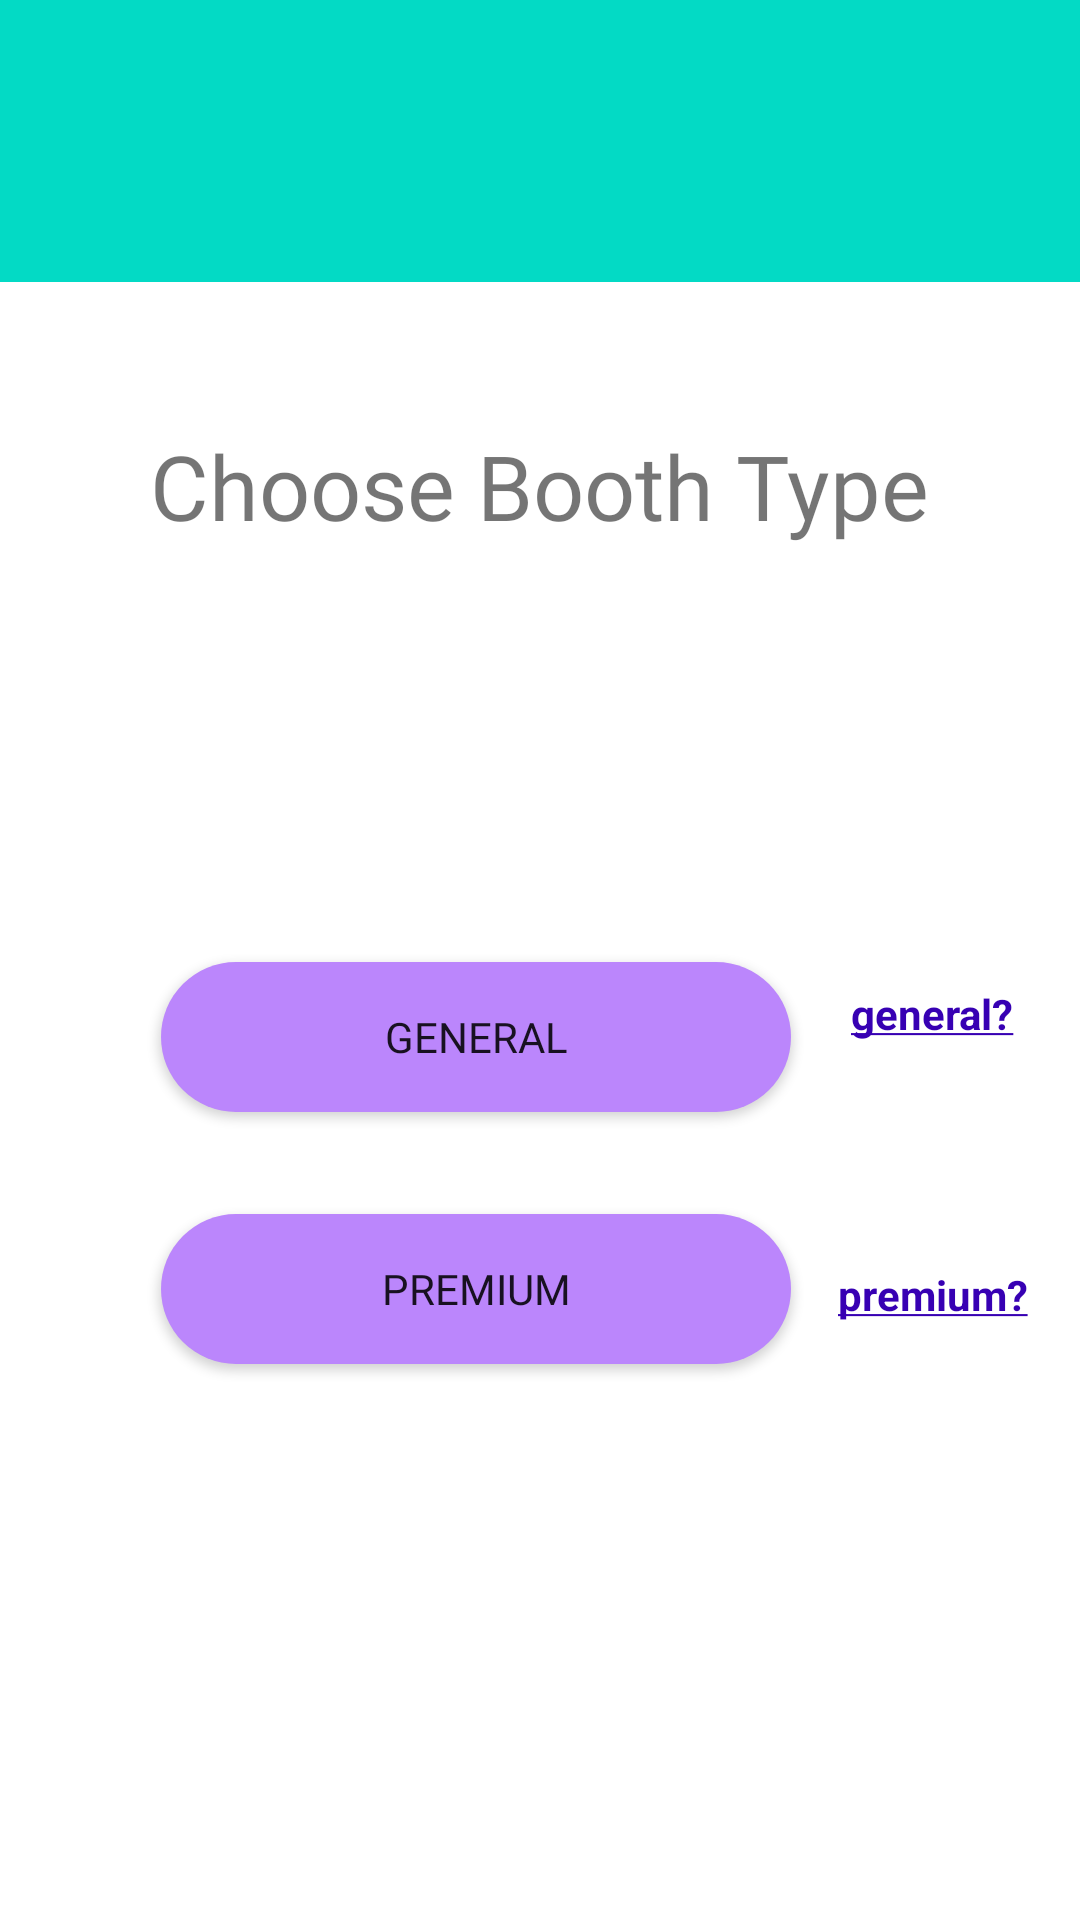

Write the Android layout XML for this screen, with the resource values it uses.
<!-- AndroidManifest.xml: application theme Theme.Tester -->
<!-- res/layout/activity_select_boothtype.xml -->
<?xml version="1.0" encoding="utf-8"?>
<androidx.constraintlayout.widget.ConstraintLayout xmlns:android="http://schemas.android.com/apk/res/android"
    xmlns:app="http://schemas.android.com/apk/res-auto"
    xmlns:tools="http://schemas.android.com/tools"
    android:layout_width="match_parent"
    android:layout_height="match_parent"
    tools:context=".selectBoothtype">

    <TextView
        android:id="@+id/textView6"
        android:layout_width="411dp"
        android:layout_height="94dp"
        android:background="@color/teal_200"
        android:text=""
        app:layout_constraintEnd_toEndOf="parent"
        app:layout_constraintStart_toStartOf="parent"
        app:layout_constraintTop_toTopOf="parent" />

    <TextView
        android:id="@+id/textwave"
        android:layout_width="414dp"
        android:layout_height="38dp"
        android:background="@drawable/ic_wave"
        android:text=""
        app:layout_constraintEnd_toEndOf="parent"
        app:layout_constraintHorizontal_bias="0.0"
        app:layout_constraintStart_toStartOf="parent"
        app:layout_constraintTop_toBottomOf="@+id/textView6"
        tools:ignore="MissingConstraints" />

    <TextView
        android:id="@+id/zoneE"
        android:layout_width="82dp"
        android:layout_height="35dp"
        android:text="@string/warn2"
        android:textColor="@color/purple_700"
        android:gravity="center"
        app:layout_constraintBottom_toBottomOf="parent"
        app:layout_constraintEnd_toEndOf="parent"
        app:layout_constraintHorizontal_bias="0.425"
        app:layout_constraintStart_toEndOf="@+id/button3"
        app:layout_constraintTop_toBottomOf="@+id/textView2"
        app:layout_constraintVertical_bias="0.235" />

    <Button
        android:id="@+id/button3"
        android:layout_width="210dp"
        android:layout_height="50dp"
        android:layout_marginTop="116dp"
        android:text="Premium"
        android:fontFamily="@font/poppinsmedium"
        android:background="@drawable/round"
        app:layout_constraintBottom_toBottomOf="parent"
        app:layout_constraintEnd_toEndOf="parent"
        app:layout_constraintHorizontal_bias="0.358"
        app:layout_constraintStart_toStartOf="parent"
        app:layout_constraintTop_toBottomOf="@+id/textView"
        app:layout_constraintVertical_bias="0.332" />

    <TextView
        android:id="@+id/textView"
        android:layout_width="302dp"
        android:layout_height="69dp"
        android:fontFamily="@font/poppinsbold"
        android:gravity="center"
        android:text="Choose Booth Type"
        android:textSize="30sp"
        app:layout_constraintBottom_toBottomOf="parent"
        app:layout_constraintEnd_toEndOf="parent"
        app:layout_constraintHorizontal_bias="0.495"
        app:layout_constraintStart_toStartOf="parent"
        app:layout_constraintTop_toTopOf="parent"
        app:layout_constraintVertical_bias="0.223" />

    <Button
        android:id="@+id/button"
        android:layout_width="210dp"
        android:layout_height="50dp"
        android:background="@drawable/round"
        android:layout_marginTop="116dp"
        android:text="General"
        android:fontFamily="@font/poppinsmedium"
        app:layout_constraintBottom_toBottomOf="parent"
        app:layout_constraintEnd_toEndOf="parent"
        app:layout_constraintHorizontal_bias="0.358"
        app:layout_constraintStart_toStartOf="parent"
        app:layout_constraintTop_toBottomOf="@+id/textView"
        app:layout_constraintVertical_bias="0.03" />

    <TextView
        android:id="@+id/textView2"
        android:layout_width="82dp"
        android:layout_height="35dp"
        android:layout_marginTop="124dp"
        android:gravity="center"
        android:text="@string/warn1"
        android:textColor="@color/purple_700"
        app:layout_constraintEnd_toEndOf="parent"
        app:layout_constraintHorizontal_bias="0.425"
        app:layout_constraintStart_toEndOf="@+id/button"
        app:layout_constraintTop_toBottomOf="@+id/textView" />

</androidx.constraintlayout.widget.ConstraintLayout>
<!-- resources referenced by this layout -->
<resources>
  <!-- drawable round (drawable) -->
  <?xml version="1.0" encoding="utf-8"?>
  <shape xmlns:android="http://schemas.android.com/apk/res/android" android:shape="rectangle">
      <solid android:color="@color/purple_200"/>
      <corners android:radius="25dp"/>
  
  </shape>
  <string name="warn1"><b><u>general?</u></b></string>
  <string name="warn2"><b><u>premium?</u></b></string>
  <style name="Theme.Tester" parent="Theme.MaterialComponents.Light.NoActionBar">
          
          <item name="colorPrimary">@color/purple_500</item>
          <item name="colorPrimaryVariant">@color/purple_700</item>
          <item name="colorOnPrimary">@color/white</item>
          
          <item name="colorSecondary">@color/teal_200</item>
          <item name="colorSecondaryVariant">@color/teal_700</item>
          <item name="colorOnSecondary">@color/black</item>
          
          <item name="android:statusBarColor" tools:targetApi="l">?attr/colorPrimaryVariant</item>
          
      </style>
  <!-- not gathered from this repository: default colours our renderer supplied (Android Studio template values) -->
  <color name="purple_200">#FFBB86FC</color>
  <color name="purple_500">#FF6200EE</color>
  <color name="purple_700">#FF3700B3</color>
  <color name="teal_200">#FF03DAC5</color>
  <color name="teal_700">#FF018786</color>
  <color name="black">#FF000000</color>
  <color name="white">#FFFFFFFF</color>
</resources>
